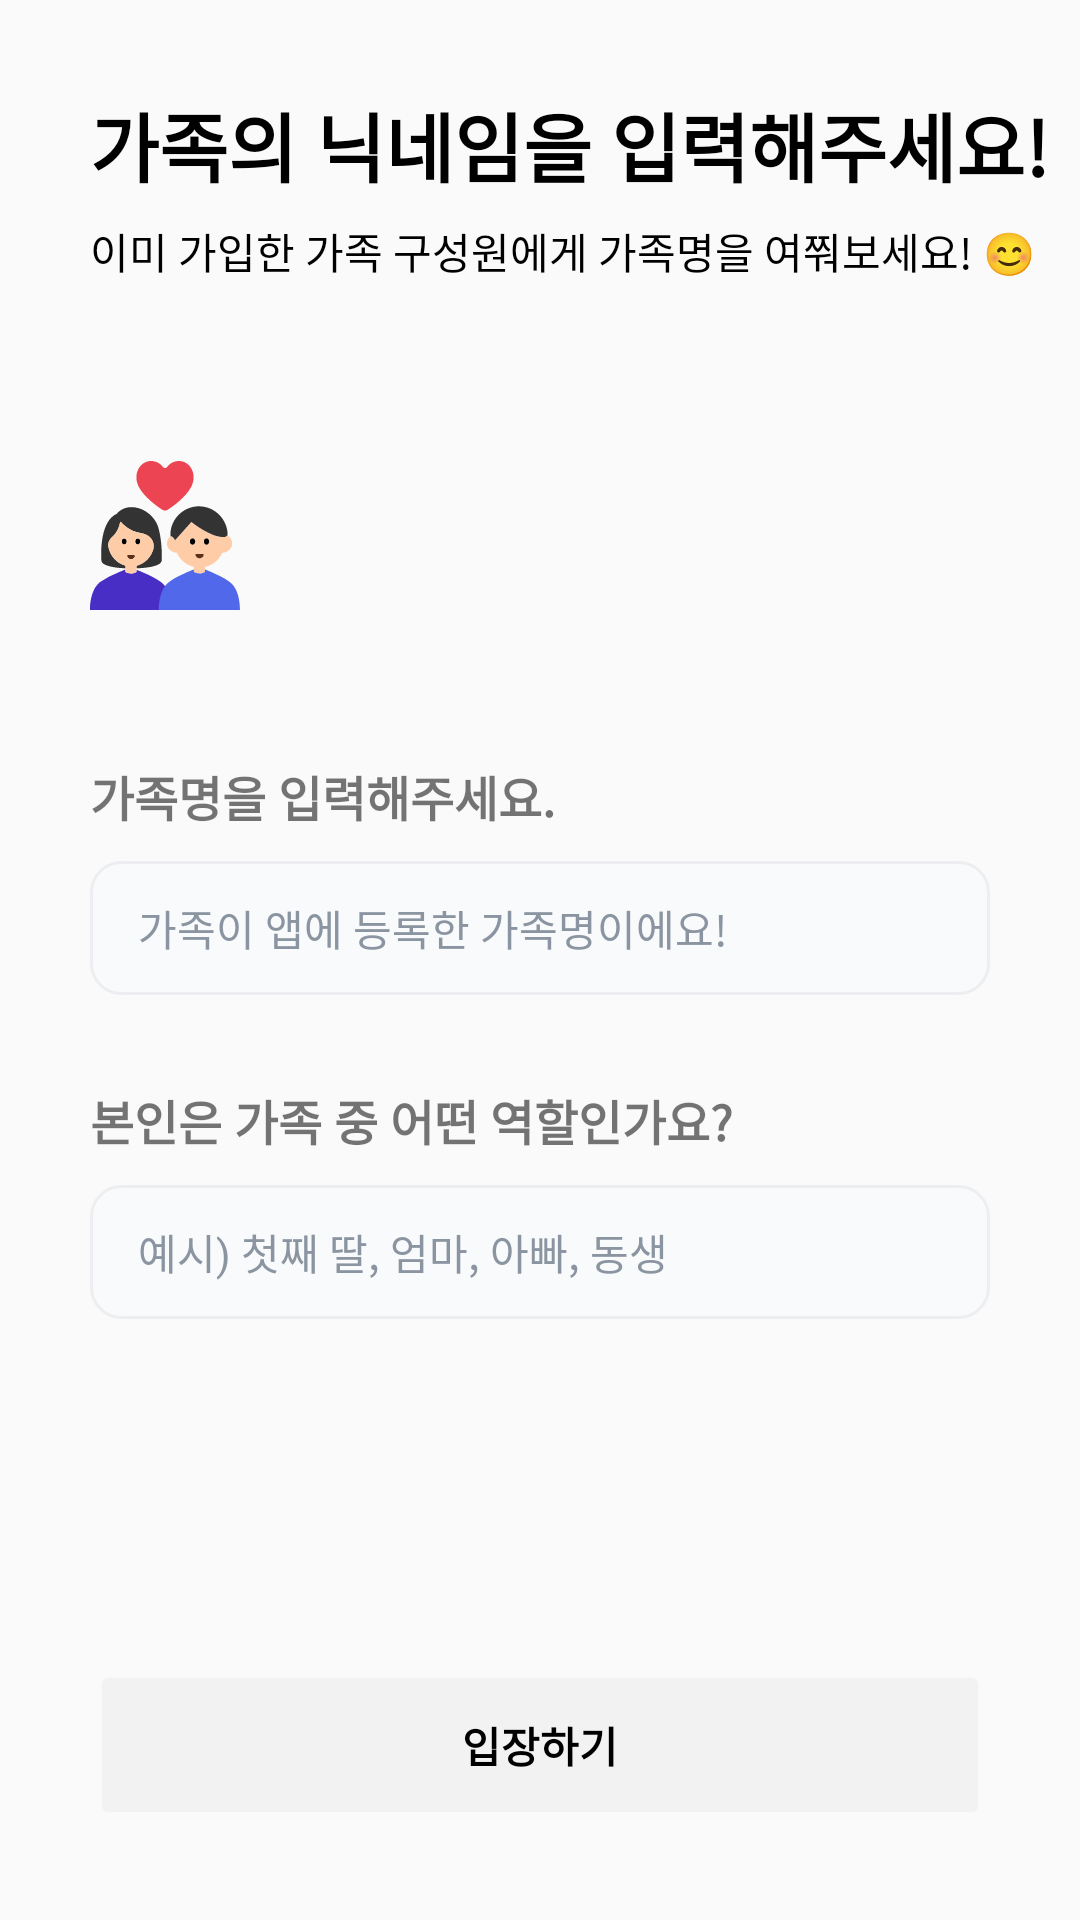

Layout XML and referenced resources for this Android screen:
<!-- AndroidManifest.xml: application theme Theme.OLOL -->
<!-- res/layout/fragment_sign_up_exist_family.xml -->
<?xml version="1.0" encoding="utf-8"?>
<androidx.constraintlayout.widget.ConstraintLayout xmlns:android="http://schemas.android.com/apk/res/android"
    xmlns:tools="http://schemas.android.com/tools"
    android:layout_width="match_parent"
    android:layout_height="match_parent"
    xmlns:app="http://schemas.android.com/apk/res-auto"
    tools:context=".presentation.ui.login.SignUpExistFamilyFragment">

    <TextView
        android:id="@+id/textView_title"
        android:layout_width="wrap_content"
        android:layout_height="wrap_content"
        android:layout_marginStart="30dp"
        android:layout_marginTop="30dp"
        android:text="가족의 닉네임을 입력해주세요!"
        android:textColor="@color/black"
        android:textSize="25sp"
        android:textStyle="bold"
        app:layout_constraintStart_toStartOf="parent"
        app:layout_constraintTop_toTopOf="parent" />

    <TextView
        android:id="@+id/textView_title_description"
        android:layout_width="wrap_content"
        android:layout_height="wrap_content"
        android:layout_marginTop="7dp"
        android:text="이미 가입한 가족 구성원에게 가족명을 여쭤보세요! 😊"
        android:textColor="@color/black"
        app:layout_constraintStart_toStartOf="@+id/textView_title"
        app:layout_constraintTop_toBottomOf="@+id/textView_title" />

    <ImageView
        android:id="@+id/imageView_intro"
        android:layout_width="50dp"
        android:layout_height="50dp"
        android:layout_marginTop="60dp"
        android:src="@drawable/ic_family"
        app:layout_constraintStart_toStartOf="@+id/textView_title_description"
        app:layout_constraintTop_toBottomOf="@+id/textView_title_description" />

    <TextView
        android:id="@+id/textView_family_name"
        android:layout_width="wrap_content"
        android:layout_height="wrap_content"
        android:layout_marginTop="50dp"
        android:text="가족명을 입력해주세요."
        android:textSize="16sp"
        android:textStyle="bold"
        app:layout_constraintStart_toStartOf="@+id/imageView_intro"
        app:layout_constraintTop_toBottomOf="@+id/imageView_intro" />

    <EditText
        android:id="@+id/editText_family_name"
        android:layout_width="0dp"
        android:layout_height="wrap_content"
        android:layout_marginTop="10dp"
        android:layout_marginEnd="30dp"
        android:background="@drawable/background_edittext_unselected"
        android:ems="10"
        android:hint="가족이 앱에 등록한 가족명이에요!"
        android:inputType="text"
        android:textSize="14sp"
        android:paddingHorizontal="16dp"
        android:paddingVertical="12dp"
        android:textColorHint="#8B95A1"
        app:layout_constraintEnd_toEndOf="parent"
        app:layout_constraintStart_toStartOf="@+id/textView_family_name"
        app:layout_constraintTop_toBottomOf="@+id/textView_family_name" />

    <TextView
        android:id="@+id/textView_family_role"
        android:layout_width="wrap_content"
        android:layout_height="wrap_content"
        android:layout_marginTop="30dp"
        android:text="본인은 가족 중 어떤 역할인가요?"
        android:textSize="16sp"
        android:textStyle="bold"
        app:layout_constraintStart_toStartOf="@+id/editText_family_name"
        app:layout_constraintTop_toBottomOf="@+id/editText_family_name" />

    <EditText
        android:id="@+id/editText_family_role"
        android:layout_width="0dp"
        android:layout_height="wrap_content"
        android:layout_marginTop="10dp"
        android:layout_marginEnd="30dp"
        android:background="@drawable/background_edittext_unselected"
        android:ems="10"
        android:hint="예시) 첫째 딸, 엄마, 아빠, 동생"
        android:inputType="text"
        android:textSize="14sp"
        android:paddingHorizontal="16dp"
        android:paddingVertical="12dp"
        android:textColorHint="#8B95A1"
        app:layout_constraintEnd_toEndOf="parent"
        app:layout_constraintStart_toStartOf="@+id/textView_family_role"
        app:layout_constraintTop_toBottomOf="@+id/textView_family_role" />

    <Button
        android:id="@+id/button_next"
        style="@style/NextButton"
        android:layout_width="0dp"
        android:layout_height="wrap_content"
        android:layout_marginStart="30dp"
        android:layout_marginTop="30dp"
        android:layout_marginBottom="30dp"
        android:layout_marginEnd="30dp"
        android:text="입장하기"
        android:textStyle="bold"
        android:enabled="false"
        android:textColor="@color/black"
        app:layout_constraintBottom_toBottomOf="parent"
        app:layout_constraintEnd_toEndOf="parent"
        app:layout_constraintStart_toStartOf="parent" />
</androidx.constraintlayout.widget.ConstraintLayout>
<!-- resources referenced by this layout -->
<resources>
  <color name="black">#000000</color>
  <!-- drawable background_edittext_unselected (drawable) -->
  <?xml version="1.0" encoding="utf-8"?>
  <shape xmlns:android="http://schemas.android.com/apk/res/android">
  
      <solid android:color="#F9FAFB"/>
      <stroke
          android:color="#0D022047"
          android:width="1dp"/>
  
      <corners android:radius="10dp"/>
  </shape>
  <!-- drawable ic_family: vector/xml drawable (drawable, 6561 chars, omitted) -->
  <style name="NextButton">
      <item name="android:layout_height">wrap_content</item>
      <item name="android:textColor">@color/white</item>
      <item name="cornerRadius">10dp</item>
      <item name="android:backgroundTint">@drawable/background_button_next</item>
      <item name="android:paddingVertical">18dp</item>
    </style>
  <style name="Theme.OLOL" parent="android:Theme.Material.Light.NoActionBar" />
  <color name="white">#FFFFFF</color>
  <!-- drawable background_button_next (drawable) -->
  <?xml version="1.0" encoding="utf-8"?>
  <selector xmlns:android="http://schemas.android.com/apk/res/android">
  
      <item android:state_enabled="false" android:color="@color/lightGrey"/>
      <item android:state_enabled="true" android:color="@color/mainColor"/>
  
  </selector>
  <color name="lightGrey">#F2F2F2</color>
  <color name="mainColor">#5BE6BE</color>
</resources>
